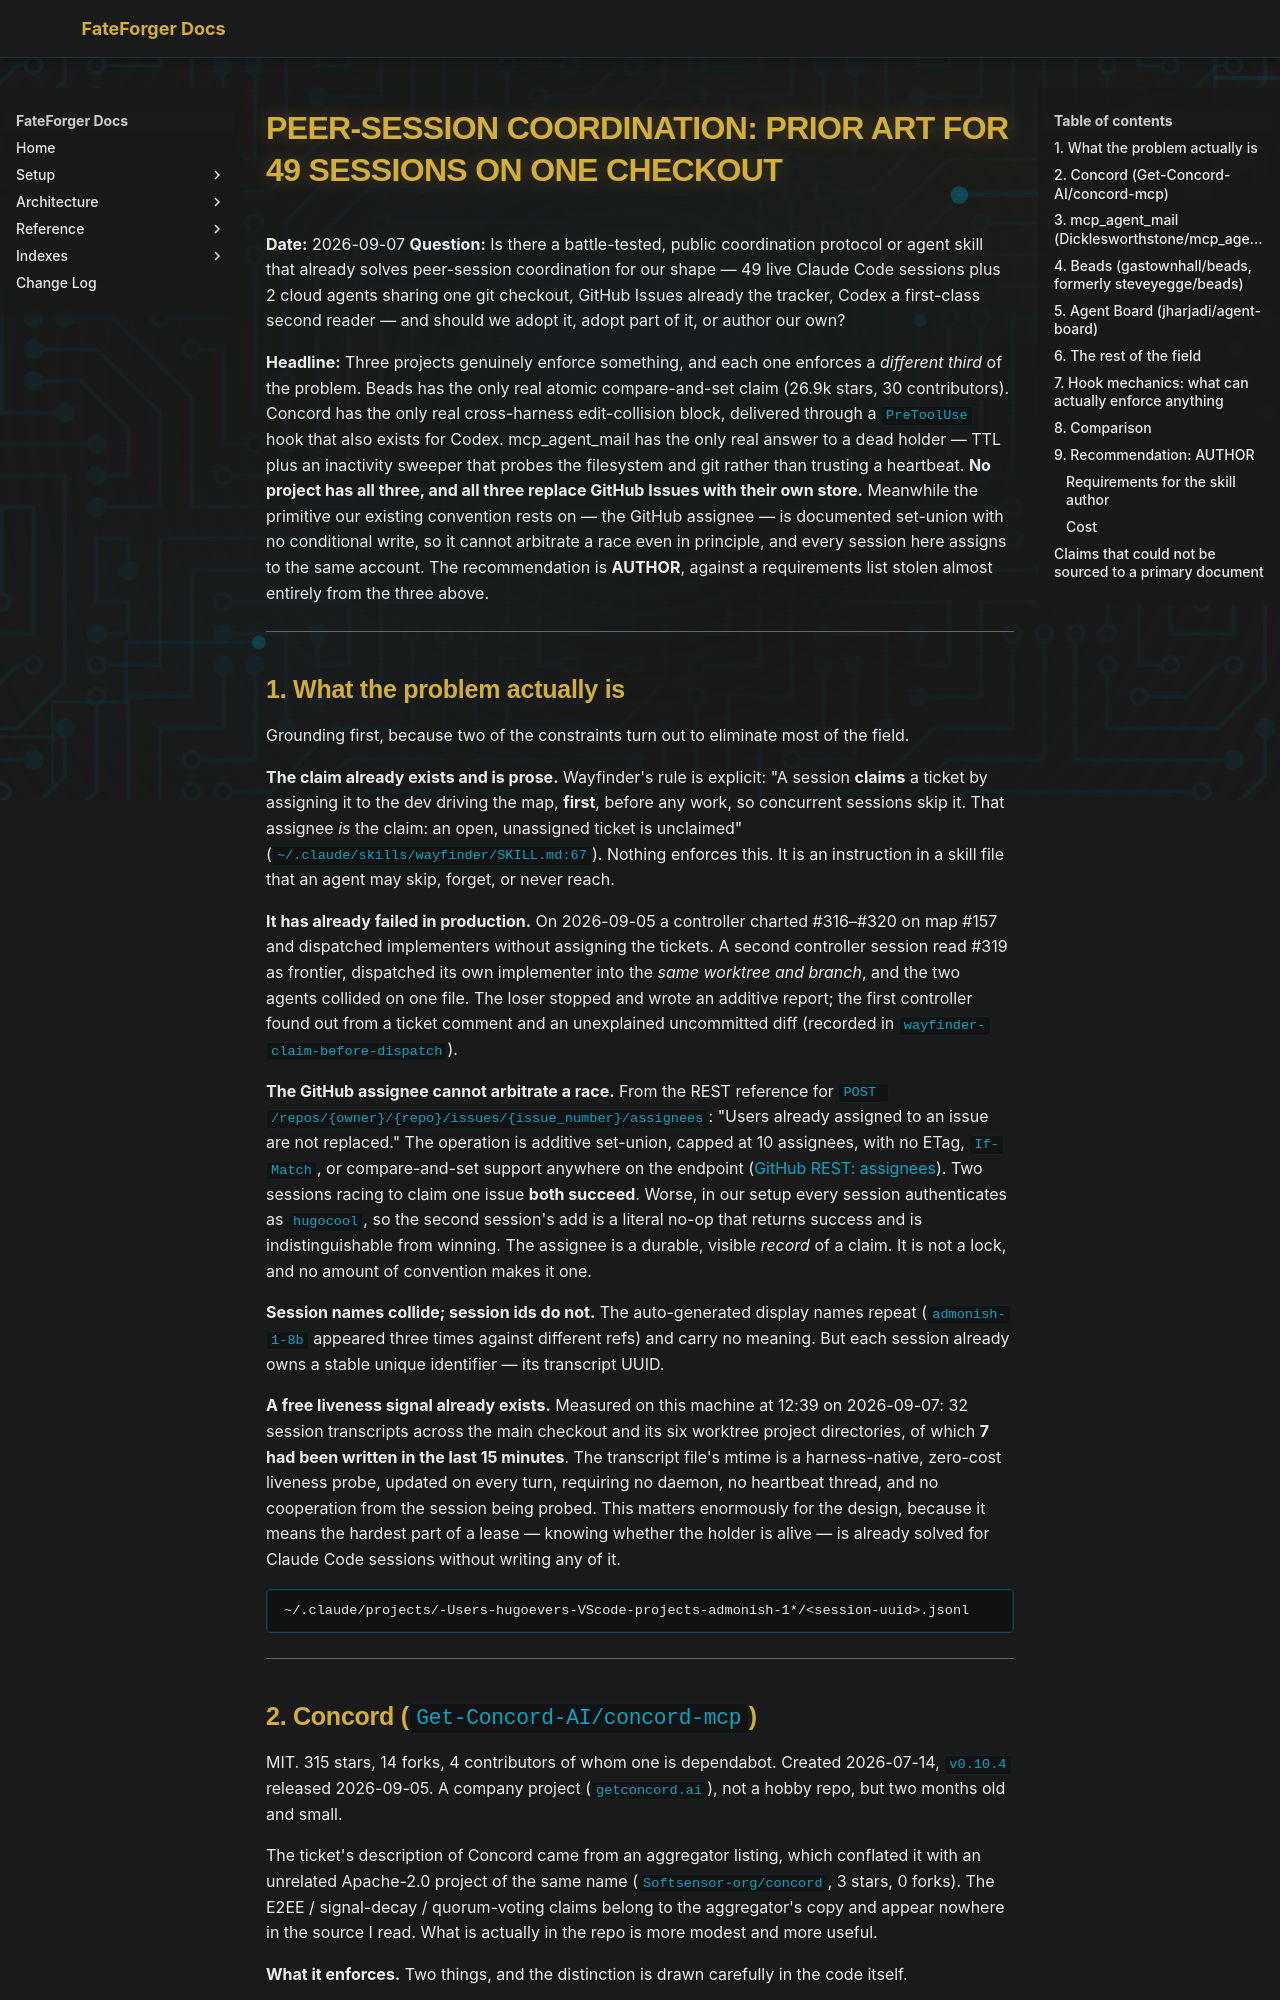

repository: hugocool/FateForger · page: superpowers/research/2026-09-07-peer-session-coordination-prior-art/index.html · generator: mkdocs

# Peer-session coordination: prior art for 49 sessions on one checkout

**Date:** 2026-09-07
**Question:** Is there a battle-tested, public coordination protocol or agent skill that already solves peer-session coordination for our shape — 49 live Claude Code sessions plus 2 cloud agents sharing one git checkout, GitHub Issues already the tracker, Codex a first-class second reader — and should we adopt it, adopt part of it, or author our own?

**Headline:** Three projects genuinely enforce something, and each one enforces a *different third* of the problem. Beads has the only real atomic compare-and-set claim (26.9k stars, 30 contributors). Concord has the only real cross-harness edit-collision block, delivered through a `PreToolUse` hook that also exists for Codex. mcp_agent_mail has the only real answer to a dead holder — TTL plus an inactivity sweeper that probes the filesystem and git rather than trusting a heartbeat. **No project has all three, and all three replace GitHub Issues with their own store.** Meanwhile the primitive our existing convention rests on — the GitHub assignee — is documented set-union with no conditional write, so it cannot arbitrate a race even in principle, and every session here assigns to the same account. The recommendation is **AUTHOR**, against a requirements list stolen almost entirely from the three above.

---

## 1. What the problem actually is

Grounding first, because two of the constraints turn out to eliminate most of the field.

**The claim already exists and is prose.** Wayfinder's rule is explicit: "A session **claims** a ticket by assigning it to the dev driving the map, **first**, before any work, so concurrent sessions skip it. That assignee _is_ the claim: an open, unassigned ticket is unclaimed" (`~/.claude/skills/wayfinder/SKILL.md:67`). Nothing enforces this. It is an instruction in a skill file that an agent may skip, forget, or never reach.

**It has already failed in production.** On 2026-09-05 a controller charted #316–#320 on map #157 and dispatched implementers without assigning the tickets. A second controller session read #319 as frontier, dispatched its own implementer into the *same worktree and branch*, and the two agents collided on one file. The loser stopped and wrote an additive report; the first controller found out from a ticket comment and an unexplained uncommitted diff (recorded in `wayfinder-claim-before-dispatch`).

**The GitHub assignee cannot arbitrate a race.** From the REST reference for `POST /repos/{owner}/{repo}/issues/{issue_number}/assignees`: "Users already assigned to an issue are not replaced." The operation is additive set-union, capped at 10 assignees, with no ETag, `If-Match`, or compare-and-set support anywhere on the endpoint ([GitHub REST: assignees](https://docs.github.com/en/rest/issues/assignees)). Two sessions racing to claim one issue **both succeed**. Worse, in our setup every session authenticates as `hugocool`, so the second session's add is a literal no-op that returns success and is indistinguishable from winning. The assignee is a durable, visible *record* of a claim. It is not a lock, and no amount of convention makes it one.

**Session names collide; session ids do not.** The auto-generated display names repeat (`admonish-1-8b` appeared three times against different refs) and carry no meaning. But each session already owns a stable unique identifier — its transcript UUID.

**A free liveness signal already exists.** Measured on this machine at 12:39 on 2026-09-07: 32 session transcripts across the main checkout and its six worktree project directories, of which **7 had been written in the last 15 minutes**. The transcript file's mtime is a harness-native, zero-cost liveness probe, updated on every turn, requiring no daemon, no heartbeat thread, and no cooperation from the session being probed. This matters enormously for the design, because it means the hardest part of a lease — knowing whether the holder is alive — is already solved for Claude Code sessions without writing any of it.

```
~/.claude/projects/-Users-hugoevers-VScode-projects-admonish-1*/<session-uuid>.jsonl
```

---
